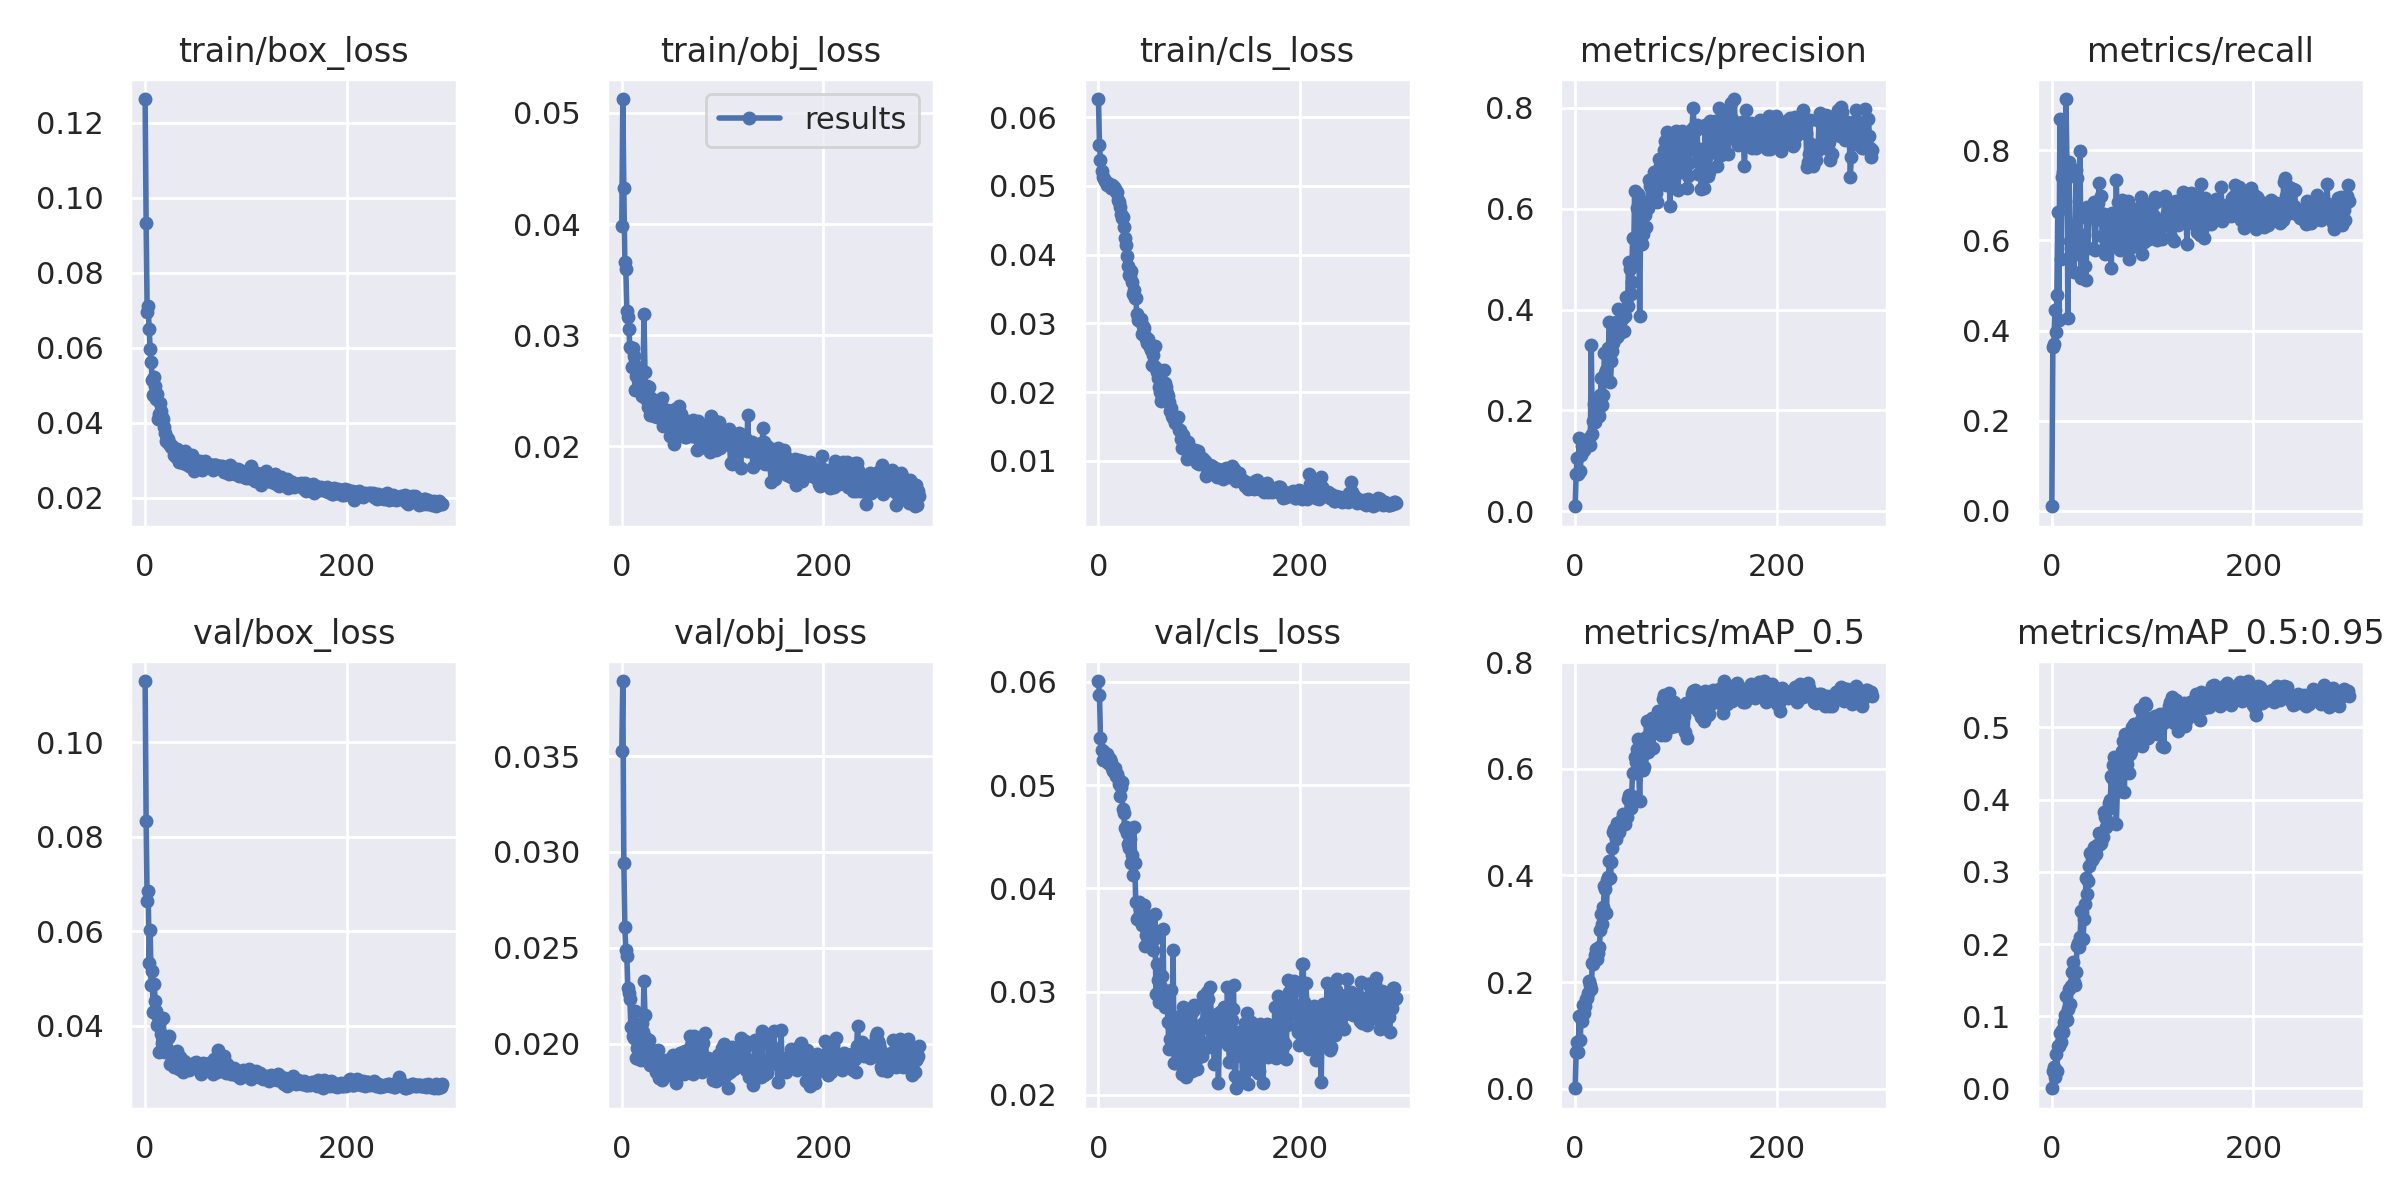

The table this chart was drawn from, first rows:
epoch, train/box_loss, train/obj_loss, train/cls_loss, metrics/precision, metrics/recall, metrics/mAP_0.5, metrics/mAP_0.5:0.95, val/box_loss, val/obj_loss, val/cls_loss, x/lr0, x/lr1, x/lr2
0, 0.1263, 0.03979, 0.06263, 0.00959, 0.0101, 0.000989, 0.0002065, 0.113, 0.03526, 0.06008, 0.00054, 0.00054, 0.09514
1, 0.09339, 0.05125, 0.05596, 0.07455, 0.3641, 0.06944, 0.02345, 0.08332, 0.03892, 0.05872, 0.00109, 0.00109, 0.09019
2, 0.06955, 0.04327, 0.05376, 0.1051, 0.37, 0.0879, 0.02937, 0.06634, 0.02945, 0.05453, 0.00164, 0.00164, 0.08524
3, 0.07099, 0.03659, 0.0521, 0.07444, 0.4463, 0.06882, 0.0163, 0.06864, 0.0261, 0.05343, 0.00219, 0.00219, 0.08029
4, 0.06496, 0.03595, 0.05131, 0.1446, 0.3962, 0.1363, 0.04768, 0.0533, 0.0249, 0.05245, 0.00274, 0.00274, 0.07534
5, 0.05961, 0.03216, 0.05097, 0.0804, 0.4796, 0.0909, 0.02446, 0.06028, 0.02458, 0.05322, 0.003289, 0.003289, 0.07039
6, 0.05617, 0.03164, 0.05068, 0.1107, 0.6626, 0.1354, 0.05943, 0.04868, 0.02291, 0.05259, 0.003839, 0.003839, 0.06544
7, 0.05135, 0.03059, 0.05055, 0.1285, 0.423, 0.1271, 0.05836, 0.05153, 0.02264, 0.05268, 0.004388, 0.004388, 0.06049
8, 0.04747, 0.02897, 0.0501, 0.1237, 0.8687, 0.1565, 0.07684, 0.04281, 0.02231, 0.05302, 0.004937, 0.004937, 0.05554
9, 0.05225, 0.02887, 0.05043, 0.1221, 0.559, 0.1429, 0.06391, 0.04885, 0.02087, 0.05212, 0.005486, 0.005486, 0.05059
10, 0.04969, 0.0271, 0.05009, 0.1272, 0.741, 0.1554, 0.08095, 0.04519, 0.02091, 0.05243, 0.006035, 0.006035, 0.04564
11, 0.04621, 0.02883, 0.04995, 0.1368, 0.7521, 0.1685, 0.07868, 0.04322, 0.02043, 0.05254, 0.006583, 0.006583, 0.04068
12, 0.04771, 0.02809, 0.0497, 0.1357, 0.7038, 0.1709, 0.09173, 0.04008, 0.02029, 0.05224, 0.007131, 0.007131, 0.03573
13, 0.04108, 0.02509, 0.05017, 0.1303, 0.6881, 0.179, 0.1022, 0.04194, 0.02173, 0.05165, 0.007679, 0.007679, 0.03078
14, 0.04237, 0.02633, 0.04979, 0.145, 0.9139, 0.2021, 0.1283, 0.03455, 0.01925, 0.0514, 0.008226, 0.008226, 0.02583
15, 0.04525, 0.02712, 0.04979, 0.1303, 0.7701, 0.195, 0.09416, 0.04103, 0.01977, 0.05158, 0.008772, 0.008772, 0.02087
16, 0.04308, 0.02663, 0.0495, 0.3289, 0.4276, 0.1878, 0.1097, 0.03821, 0.01995, 0.05164, 0.009319, 0.009319, 0.01592
17, 0.04143, 0.0268, 0.04918, 0.1523, 0.7747, 0.2356, 0.1383, 0.03625, 0.01923, 0.05089, 0.009865, 0.009865, 0.01097
18, 0.041, 0.02564, 0.04905, 0.1788, 0.5979, 0.2348, 0.1176, 0.04161, 0.02026, 0.05112, 0.009971, 0.009971, 0.009971
19, 0.03891, 0.025, 0.04791, 0.2125, 0.5826, 0.2394, 0.1423, 0.03633, 0.01914, 0.05073, 0.009971, 0.009971, 0.009971
20, 0.03727, 0.02452, 0.0476, 0.1771, 0.6353, 0.2509, 0.1619, 0.03438, 0.02108, 0.05011, 0.009968, 0.009968, 0.009968
21, 0.03518, 0.02538, 0.04695, 0.2156, 0.6202, 0.2624, 0.1755, 0.03555, 0.02059, 0.0489, 0.009964, 0.009964, 0.009964
22, 0.036, 0.03188, 0.04585, 0.218, 0.5294, 0.2433, 0.1467, 0.03497, 0.0233, 0.04984, 0.009961, 0.009961, 0.009961
23, 0.03558, 0.02666, 0.04538, 0.1956, 0.5868, 0.2553, 0.1434, 0.03743, 0.0215, 0.05025, 0.009957, 0.009957, 0.009957
24, 0.03425, 0.02422, 0.04545, 0.189, 0.7557, 0.2656, 0.1617, 0.03784, 0.02031, 0.0477, 0.009953, 0.009953, 0.009953
25, 0.03426, 0.02547, 0.04404, 0.2305, 0.7395, 0.2973, 0.1974, 0.03187, 0.01934, 0.04733, 0.009949, 0.009949, 0.009949
26, 0.03356, 0.02357, 0.04241, 0.2645, 0.5707, 0.3268, 0.2018, 0.03377, 0.01954, 0.04583, 0.009945, 0.009945, 0.009945
27, 0.03386, 0.02533, 0.04139, 0.2102, 0.649, 0.3083, 0.1962, 0.03443, 0.02019, 0.04594, 0.00994, 0.00994, 0.00994
28, 0.03335, 0.02278, 0.03986, 0.2299, 0.7987, 0.3414, 0.2097, 0.03333, 0.01891, 0.04539, 0.009935, 0.009935, 0.009935
29, 0.03141, 0.02434, 0.0383, 0.3144, 0.5177, 0.3792, 0.2454, 0.03122, 0.0192, 0.04431, 0.009931, 0.009931, 0.009931
30, 0.03142, 0.02332, 0.03711, 0.2746, 0.5874, 0.3737, 0.2441, 0.03254, 0.01969, 0.04392, 0.009926, 0.009926, 0.009926
31, 0.03077, 0.0229, 0.03689, 0.279, 0.5927, 0.3302, 0.207, 0.03319, 0.01926, 0.04483, 0.00992, 0.00992, 0.00992
32, 0.03296, 0.02271, 0.03764, 0.3094, 0.613, 0.3918, 0.2347, 0.03464, 0.0193, 0.04248, 0.009915, 0.009915, 0.009915
33, 0.03146, 0.02299, 0.03595, 0.3232, 0.5443, 0.397, 0.2558, 0.03274, 0.01936, 0.0432, 0.009909, 0.009909, 0.009909
34, 0.02956, 0.02375, 0.03428, 0.3747, 0.5131, 0.4279, 0.2913, 0.03076, 0.0185, 0.04131, 0.009904, 0.009904, 0.009904
35, 0.02963, 0.02266, 0.03483, 0.256, 0.6751, 0.3947, 0.2687, 0.0334, 0.01912, 0.04591, 0.009898, 0.009898, 0.009898
36, 0.03135, 0.02317, 0.0337, 0.2985, 0.5831, 0.4256, 0.2867, 0.03221, 0.01966, 0.04247, 0.009892, 0.009892, 0.009892
37, 0.03114, 0.02402, 0.03374, 0.3182, 0.6533, 0.451, 0.3082, 0.03076, 0.01823, 0.03868, 0.009885, 0.009885, 0.009885
38, 0.02914, 0.02299, 0.03137, 0.3329, 0.6744, 0.4822, 0.3255, 0.03027, 0.01824, 0.03705, 0.009879, 0.009879, 0.009879
39, 0.031, 0.02364, 0.03056, 0.3504, 0.6744, 0.4873, 0.3243, 0.03258, 0.0185, 0.03714, 0.009872, 0.009872, 0.009872
40, 0.03238, 0.02432, 0.03065, 0.3625, 0.6586, 0.4763, 0.3163, 0.0316, 0.01813, 0.0387, 0.009866, 0.009866, 0.009866
41, 0.029, 0.02187, 0.03034, 0.3754, 0.6505, 0.4689, 0.3195, 0.03128, 0.01879, 0.03799, 0.009859, 0.009859, 0.009859
42, 0.03125, 0.02327, 0.03059, 0.3451, 0.6853, 0.499, 0.3347, 0.03151, 0.01882, 0.03744, 0.009851, 0.009851, 0.009851
43, 0.02928, 0.02321, 0.02845, 0.4002, 0.5789, 0.4887, 0.3297, 0.03163, 0.01855, 0.03648, 0.009844, 0.009844, 0.009844
44, 0.0283, 0.02251, 0.02962, 0.3519, 0.6487, 0.4817, 0.325, 0.03062, 0.01915, 0.03785, 0.009837, 0.009837, 0.009837
45, 0.02963, 0.02329, 0.02927, 0.3557, 0.6803, 0.4954, 0.3368, 0.03124, 0.019, 0.0384, 0.009829, 0.009829, 0.009829
46, 0.02956, 0.02224, 0.02817, 0.3809, 0.6839, 0.5055, 0.3367, 0.03145, 0.01839, 0.03446, 0.009821, 0.009821, 0.009821
47, 0.03126, 0.02202, 0.02772, 0.3872, 0.7282, 0.5153, 0.3542, 0.03095, 0.01852, 0.03552, 0.009813, 0.009813, 0.009813
48, 0.02716, 0.02095, 0.02718, 0.358, 0.6491, 0.5053, 0.3381, 0.0322, 0.01885, 0.03687, 0.009805, 0.009805, 0.009805
49, 0.02999, 0.02321, 0.02772, 0.3869, 0.6978, 0.4956, 0.3394, 0.03117, 0.01866, 0.0349, 0.009797, 0.009797, 0.009797
50, 0.02836, 0.0214, 0.02693, 0.424, 0.6093, 0.5103, 0.3494, 0.03228, 0.01897, 0.03514, 0.009788, 0.009788, 0.009788
51, 0.02898, 0.02261, 0.02663, 0.4233, 0.643, 0.5101, 0.3489, 0.03108, 0.01942, 0.03645, 0.00978, 0.00978, 0.00978
52, 0.02829, 0.02017, 0.02606, 0.4066, 0.6587, 0.544, 0.3828, 0.03074, 0.01836, 0.0361, 0.009771, 0.009771, 0.009771
53, 0.029, 0.02337, 0.02396, 0.4945, 0.5706, 0.55, 0.3763, 0.03161, 0.01869, 0.03557, 0.009762, 0.009762, 0.009762
54, 0.02966, 0.02148, 0.02547, 0.4814, 0.5917, 0.5394, 0.3615, 0.0307, 0.01797, 0.03399, 0.009753, 0.009753, 0.009753
55, 0.02921, 0.02213, 0.02385, 0.4301, 0.6268, 0.5265, 0.3703, 0.02977, 0.01834, 0.03508, 0.009744, 0.009744, 0.009744
56, 0.02723, 0.02119, 0.02673, 0.4537, 0.6033, 0.5483, 0.387, 0.03073, 0.01897, 0.03751, 0.009734, 0.009734, 0.009734
57, 0.02816, 0.02359, 0.0235, 0.5422, 0.5994, 0.5916, 0.396, 0.03209, 0.01935, 0.02981, 0.009724, 0.009724, 0.009724
58, 0.02865, 0.02151, 0.02286, 0.4935, 0.6504, 0.5911, 0.3992, 0.03137, 0.01952, 0.03263, 0.009714, 0.009714, 0.009714
59, 0.02972, 0.02291, 0.02207, 0.6361, 0.5389, 0.6216, 0.4322, 0.03112, 0.01883, 0.03113, 0.009704, 0.009704, 0.009704
... 236 more rows
